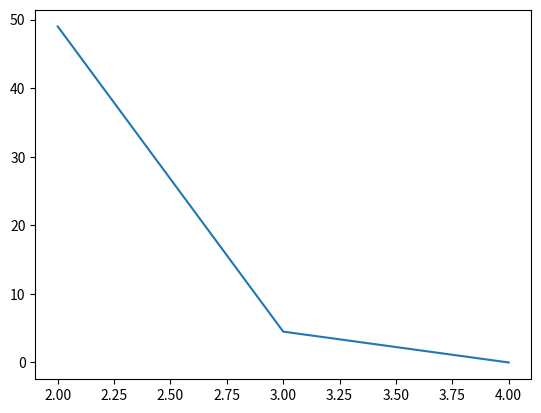

This figure's Python source:
import math
import random
import matplotlib.pyplot as plt
import numpy as np


class Solver:
    def __init__(self) -> None:
        self.points = [18, 25, 28, 35]
        self.number_of_different_start_clusters = 5
        self.number_of_iterations_per_cluster = 5
        self.k = self.find_k(self.points)

    def find_k(self, points):
        if len(self.points) < 100:
            return len(self.points)
        else:
            return int(round(math.sqrt(len(self.points)), 0))

    def find_random_centroids(self, points, k):
        centroids = random.sample(points, k)
        return centroids

    def manhattan_distance(self, p1, p2):
        return abs(p1 - p2)

    def find_closest(self, p, points):
        return min(points, key=lambda point: self.manhattan_distance(point, p))

    def SSE(self, mean):
        sse = 0
        for centroid in mean.keys():
            for point in mean[centroid]:
                sse += (self.manhattan_distance(point, centroid))**2
        return sse

    def get_new_centroids(self, mean):
        new_keys = []
        old_keys = list(mean.keys())
        # print("old_keys", old_keys)
        for centroid in old_keys:
            sum = 0
            if len(mean[centroid]) == 0:
                new_keys.append(centroid)
            else:
                for point in mean[centroid]:
                    sum += point
                new_keys.append((round(sum / len(mean[centroid]), 5)))
        new_mean = {}
        # print("new_keys", new_keys)
        for i in new_keys:
            new_mean[i] = []

        return new_mean

    def k_means(self, points, k, different_start_clusters, number_of_iterations):
        best_try = [99999, {}]
        for j in range(different_start_clusters):
            centroids = self.find_random_centroids(points, k)
            mean = {}
            for centroid in centroids:
                mean[centroid] = []
            for i in range(number_of_iterations):
                points_copy = points.copy()
                mean = self.get_new_centroids(mean)
                for point in points_copy:
                    distance = 999999
                    for centroid in mean.keys():
                        # print(self.manhattan_distance(point, centroid))
                        if self.manhattan_distance(point, centroid) < distance:
                            distance = self.manhattan_distance(point, centroid)
                            closest_centroid = centroid
                   
                    mean[closest_centroid].append(point)
                
            if self.SSE(mean) < best_try[0]:
                best_try = [self.SSE(mean), mean]
        
        return best_try[0], best_try[1]

    def main(self):
        meanSSE = {}
        for i in range(2, self.k+1):
            meanSSE[i] = (self.k_means(self.points, i, self.number_of_different_start_clusters,
                                       self.number_of_iterations_per_cluster))

        xValues = np.array(list(meanSSE.keys()))
        yValues = []
        for j in meanSSE.values():
            yValues.append(j[0])
        yValues = np.array(yValues)
        print(xValues)
        print(yValues)

        plt.plot(xValues, yValues)
        plt.show()

        return meanSSE


solver = Solver()
print(solver.main())
